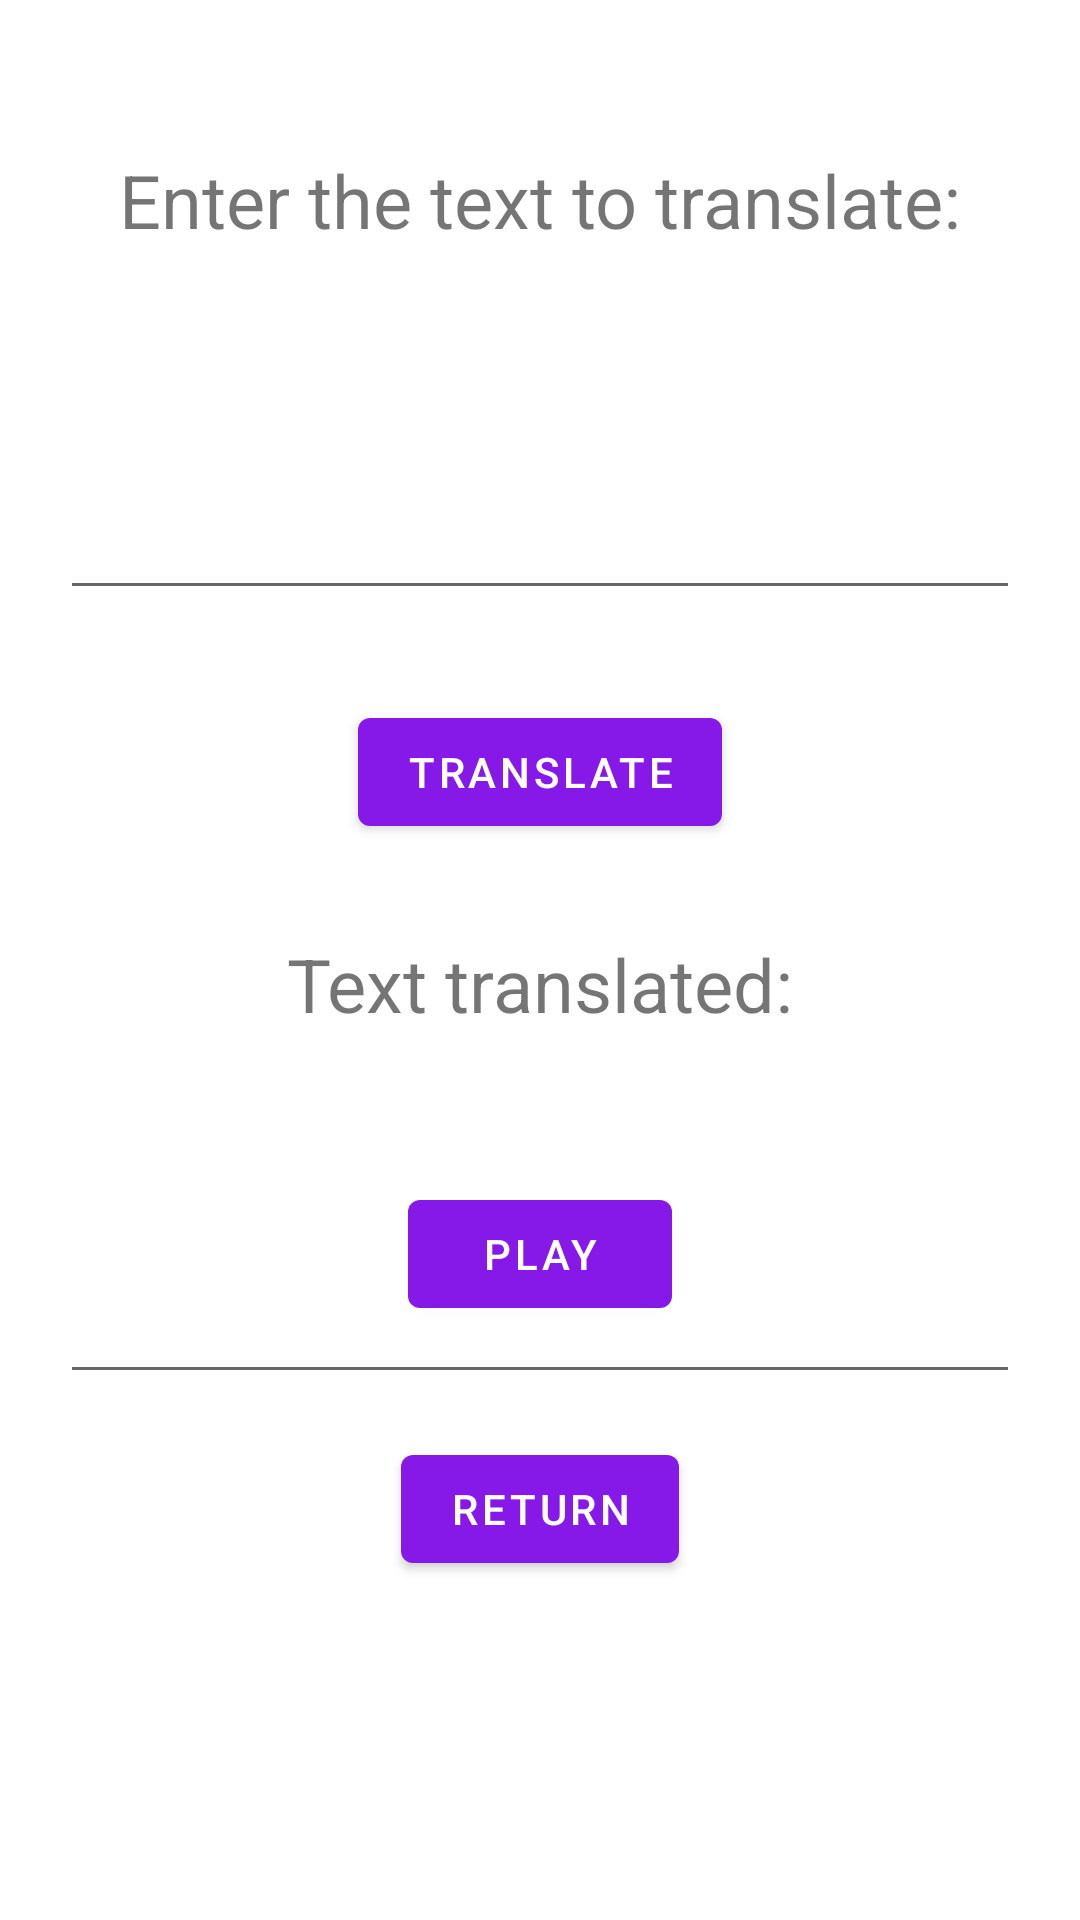

Reconstruct the res/layout file that produces this screen, plus the resources it refers to.
<!-- AndroidManifest.xml: application theme Theme.InstantTranslator -->
<!-- res/layout/activity_text_translator.xml -->
<?xml version="1.0" encoding="utf-8"?>
<RelativeLayout xmlns:android="http://schemas.android.com/apk/res/android"
    xmlns:app="http://schemas.android.com/apk/res-auto"
    android:layout_width="match_parent"
    android:layout_height="match_parent">

    <Button
        android:id="@+id/rep_text"
        android:layout_width="wrap_content"
        android:layout_height="wrap_content"
        android:layout_alignParentBottom="true"
        android:layout_centerHorizontal="true"
        android:layout_marginBottom="198dp"
        android:text="@string/playButton" />

    <TextView
        android:id="@+id/tv_text_to_translate"
        android:layout_width="wrap_content"
        android:layout_height="wrap_content"
        android:layout_centerHorizontal="true"
        android:text="@string/tv_text_to_translate"
        android:textSize="12pt"
        android:layout_marginTop="50dp"
        />


    <EditText
        android:id="@+id/content_text_to_translate"
        android:layout_width="320dp"
        android:layout_height="110dp"
        android:layout_centerHorizontal="true"
        android:ems="10"
        android:gravity="start|top"
        android:inputType="textMultiLine"
        android:layout_below="@id/tv_text_to_translate"
        android:layout_marginTop="10dp"
        />


    <Button
        android:id="@+id/button_text_translate"
        android:layout_width="wrap_content"
        android:layout_height="wrap_content"
        android:layout_centerHorizontal="true"
        android:text="@string/button_translate"
        android:layout_marginTop="30dp"
        android:layout_below="@id/content_text_to_translate"/>

    <TextView
        android:id="@+id/tv_text_translated"
        android:layout_width="wrap_content"
        android:layout_height="wrap_content"
        android:layout_centerHorizontal="true"
        android:text="@string/text_translate"
        android:textSize="12pt"
        android:layout_below="@id/button_text_translate"
        android:layout_marginTop="30dp"
        />

    <EditText
        android:id="@+id/content_text_translated"
        android:layout_width="320dp"
        android:layout_height="110dp"
        android:layout_centerHorizontal="true"
        android:ems="10"
        android:gravity="start|top"
        android:inputType="textMultiLine"
        android:layout_below="@id/tv_text_translated"
        android:layout_marginTop="10dp"
        />

    <Button
        android:id="@+id/button_return"
        android:layout_width="wrap_content"
        android:layout_height="wrap_content"
        android:layout_alignParentBottom="true"
        android:layout_centerHorizontal="true"
        android:layout_marginBottom="113dp"
        android:text="Return" />


</RelativeLayout>
<!-- resources referenced by this layout -->
<resources>
  <string name="button_translate">Translate</string>
  <string name="playButton">PLAY </string>
  <string name="text_translate">Text translated: </string>
  <string name="tv_text_to_translate">Enter the text to translate: </string>
  <style name="Theme.InstantTranslator" parent="Theme.MaterialComponents.DayNight.DarkActionBar">
          
          <item name="colorPrimary">@color/purple_500</item>
          <item name="colorPrimaryVariant">@color/purple_700</item>
          <item name="colorOnPrimary">@color/white</item>
          
          <item name="colorSecondary">@color/yellow_200</item>
          <item name="colorSecondaryVariant">@color/yellow_700</item>
          <item name="colorOnSecondary">@color/black</item>
          
          <item name="android:statusBarColor" tools:targetApi="l">?attr/colorPrimaryVariant</item>
          
      </style>
  <color name="purple_500">#8719E8</color>
  <color name="purple_700">#6E00B3</color>
  <color name="white">#FFFFFFFF</color>
  <color name="yellow_200">#F0FF00</color>
  <color name="yellow_700">#E3F103</color>
  <color name="black">#FF000000</color>
</resources>
